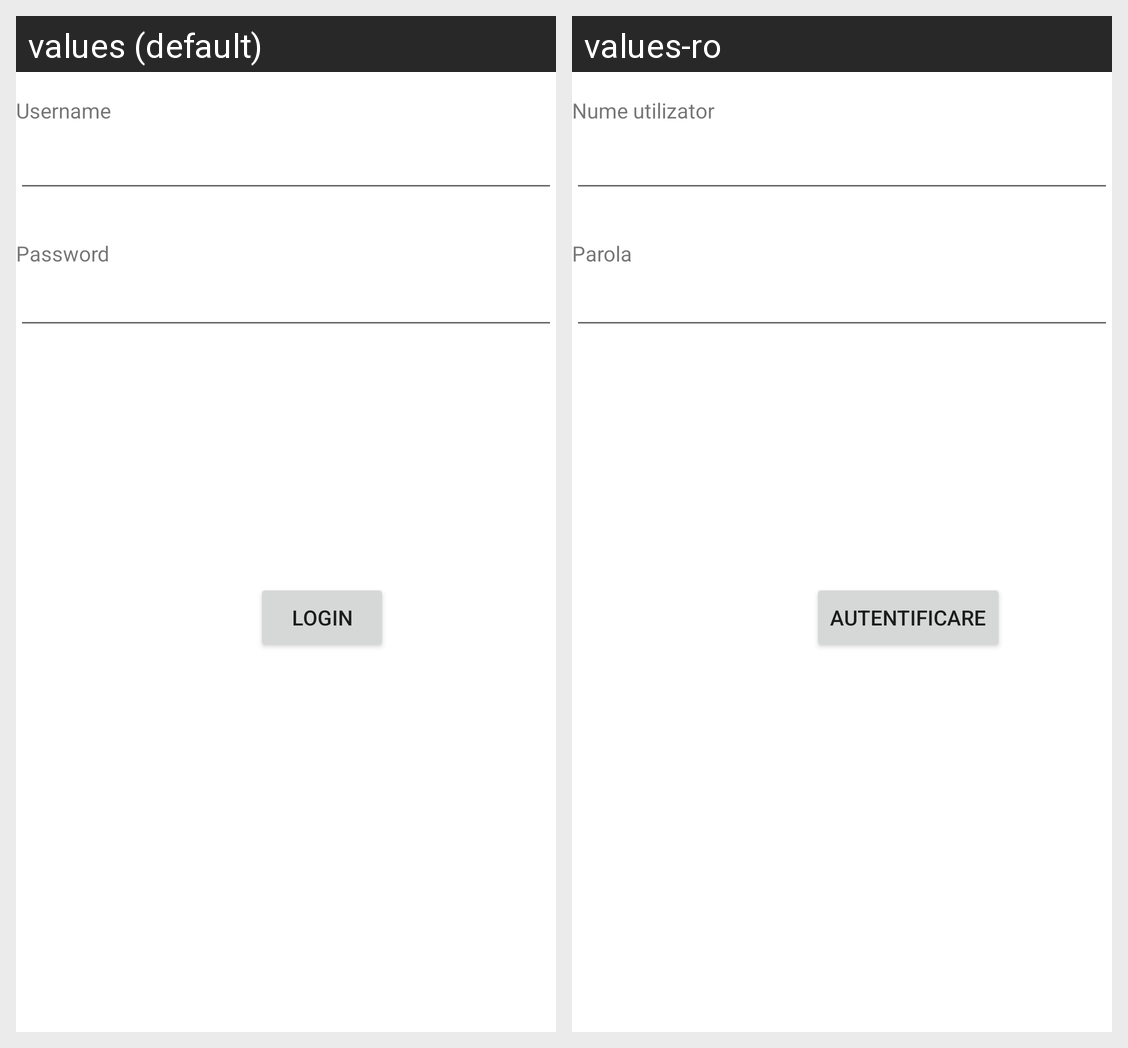

For this localized Android screen grid, give each drawn string resource with its value in every locale shown.
Android screen res/layout/activity_login.xml rendered under 2 locales, left to right: values (default), values-ro. Device: Nexus 5 (rendered at 1080×1920; each locale shown at half size, 540×960, under a caption strip naming it); theme Theme.TravelMemories.
Strings drawn on this screen, with the default value and each locale's value (text and hints the layout hard-codes, and strings that could not be matched under every locale, appear in the picture but are not listed):

usernameLabel
  values: Username
  values-ro: Nume utilizator

passwordLabel
  values: Password
  values-ro: Parola

login_button_text
  values: Login
  values-ro: Autentificare
